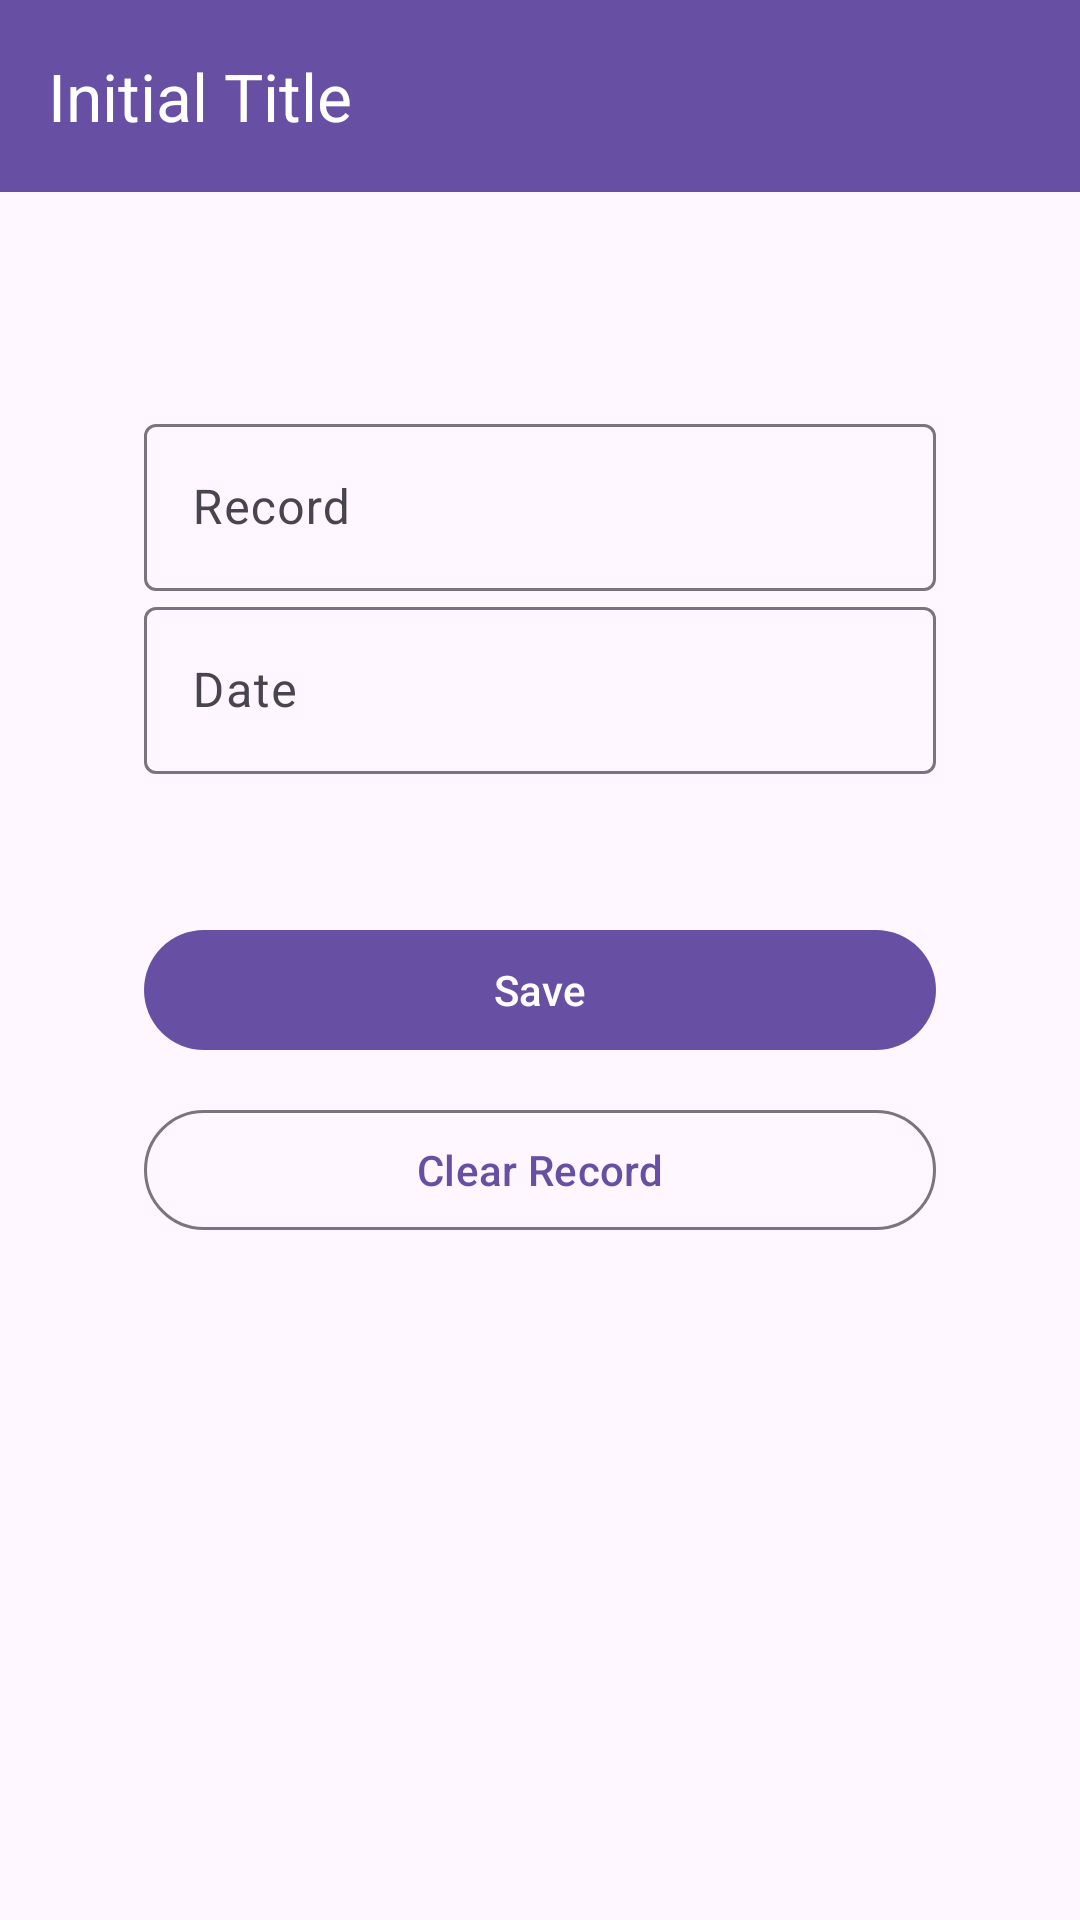

Produce the Android XML layout that renders to this screen, including the resource entries it uses.
<!-- AndroidManifest.xml: application theme Theme.RecordKeeperApp -->
<!-- res/layout/activity_edit_record.xml -->
<?xml version="1.0" encoding="utf-8"?>
<androidx.constraintlayout.widget.ConstraintLayout xmlns:android="http://schemas.android.com/apk/res/android"
    xmlns:app="http://schemas.android.com/apk/res-auto"
    xmlns:tools="http://schemas.android.com/tools"
    android:layout_width="match_parent"
    android:layout_height="match_parent"
    tools:context=".editrecord.EditRecordActivity">


    <com.google.android.material.appbar.AppBarLayout
        android:id="@+id/app_bar_layout"
        android:layout_width="match_parent"
        android:layout_height="wrap_content"
        android:layout_margin="-24dp"
        android:background="?attr/colorPrimary"
        android:theme="@style/ThemeOverlay.AppCompat.Dark.ActionBar"
        app:layout_constraintStart_toStartOf="parent"
        app:layout_constraintTop_toTopOf="parent">

        <com.google.android.material.appbar.MaterialToolbar
            android:id="@+id/toolbar"
            android:layout_width="match_parent"
            android:layout_height="?attr/actionBarSize"
            app:popupTheme="@style/ThemeOverlay.AppCompat.Light"
            app:title="Initial Title" />
    </com.google.android.material.appbar.AppBarLayout>

    <androidx.constraintlayout.widget.ConstraintLayout
        android:layout_width="match_parent"
        android:layout_height="0dp"
        android:padding="48dp"
        app:layout_constraintBottom_toBottomOf="parent"
        app:layout_constraintTop_toBottomOf="@id/app_bar_layout">

        <com.google.android.material.textfield.TextInputLayout
            android:id="@+id/text_input_record"
            android:layout_width="match_parent"
            android:layout_height="wrap_content"
            android:layout_marginTop="24dp"
            android:hint="@string/hint_record"
            app:layout_constraintTop_toTopOf="parent">

            <com.google.android.material.textfield.TextInputEditText
                android:id="@+id/edit_text_record"
                android:layout_width="match_parent"
                android:layout_height="wrap_content"
                tools:text="24:15" />
        </com.google.android.material.textfield.TextInputLayout>

        <com.google.android.material.textfield.TextInputLayout
            android:id="@+id/text_input_date"
            android:layout_width="match_parent"
            android:layout_height="wrap_content"
            android:hint="@string/hint_date"
            app:layout_constraintTop_toBottomOf="@id/text_input_record">

            <com.google.android.material.textfield.TextInputEditText
                android:id="@+id/edit_text_date"
                android:layout_width="match_parent"
                android:layout_height="wrap_content"
                tools:text="5th January 2023" />
        </com.google.android.material.textfield.TextInputLayout>

        <com.google.android.material.button.MaterialButton
            android:id="@+id/button_save"
            android:layout_width="match_parent"
            android:layout_height="wrap_content"
            android:layout_marginTop="48dp"
            android:text="@string/text_save"
            app:layout_constraintTop_toBottomOf="@id/text_input_date" />

        <com.google.android.material.button.MaterialButton
            android:id="@+id/button_delete"
            style="@style/Widget.Material3.Button.OutlinedButton"
            android:layout_width="match_parent"
            android:layout_height="wrap_content"
            android:layout_marginTop="12dp"
            android:text="@string/text_clear_record"
            app:layout_constraintTop_toBottomOf="@id/button_save" />
    </androidx.constraintlayout.widget.ConstraintLayout>
</androidx.constraintlayout.widget.ConstraintLayout>
<!-- resources referenced by this layout -->
<resources>
  <string name="hint_date">Date</string>
  <string name="hint_record">Record</string>
  <string name="text_clear_record">Clear Record</string>
  <string name="text_save">Save</string>
  <style name="Theme.RecordKeeperApp" parent="Base.Theme.RecordKeeperApp" />
  <style name="Base.Theme.RecordKeeperApp" parent="Theme.Material3.DayNight.NoActionBar">
          
          <item name="colorOnBackground">@color/dark_grey</item>
      </style>
  <color name="dark_grey">#565656</color>
</resources>
